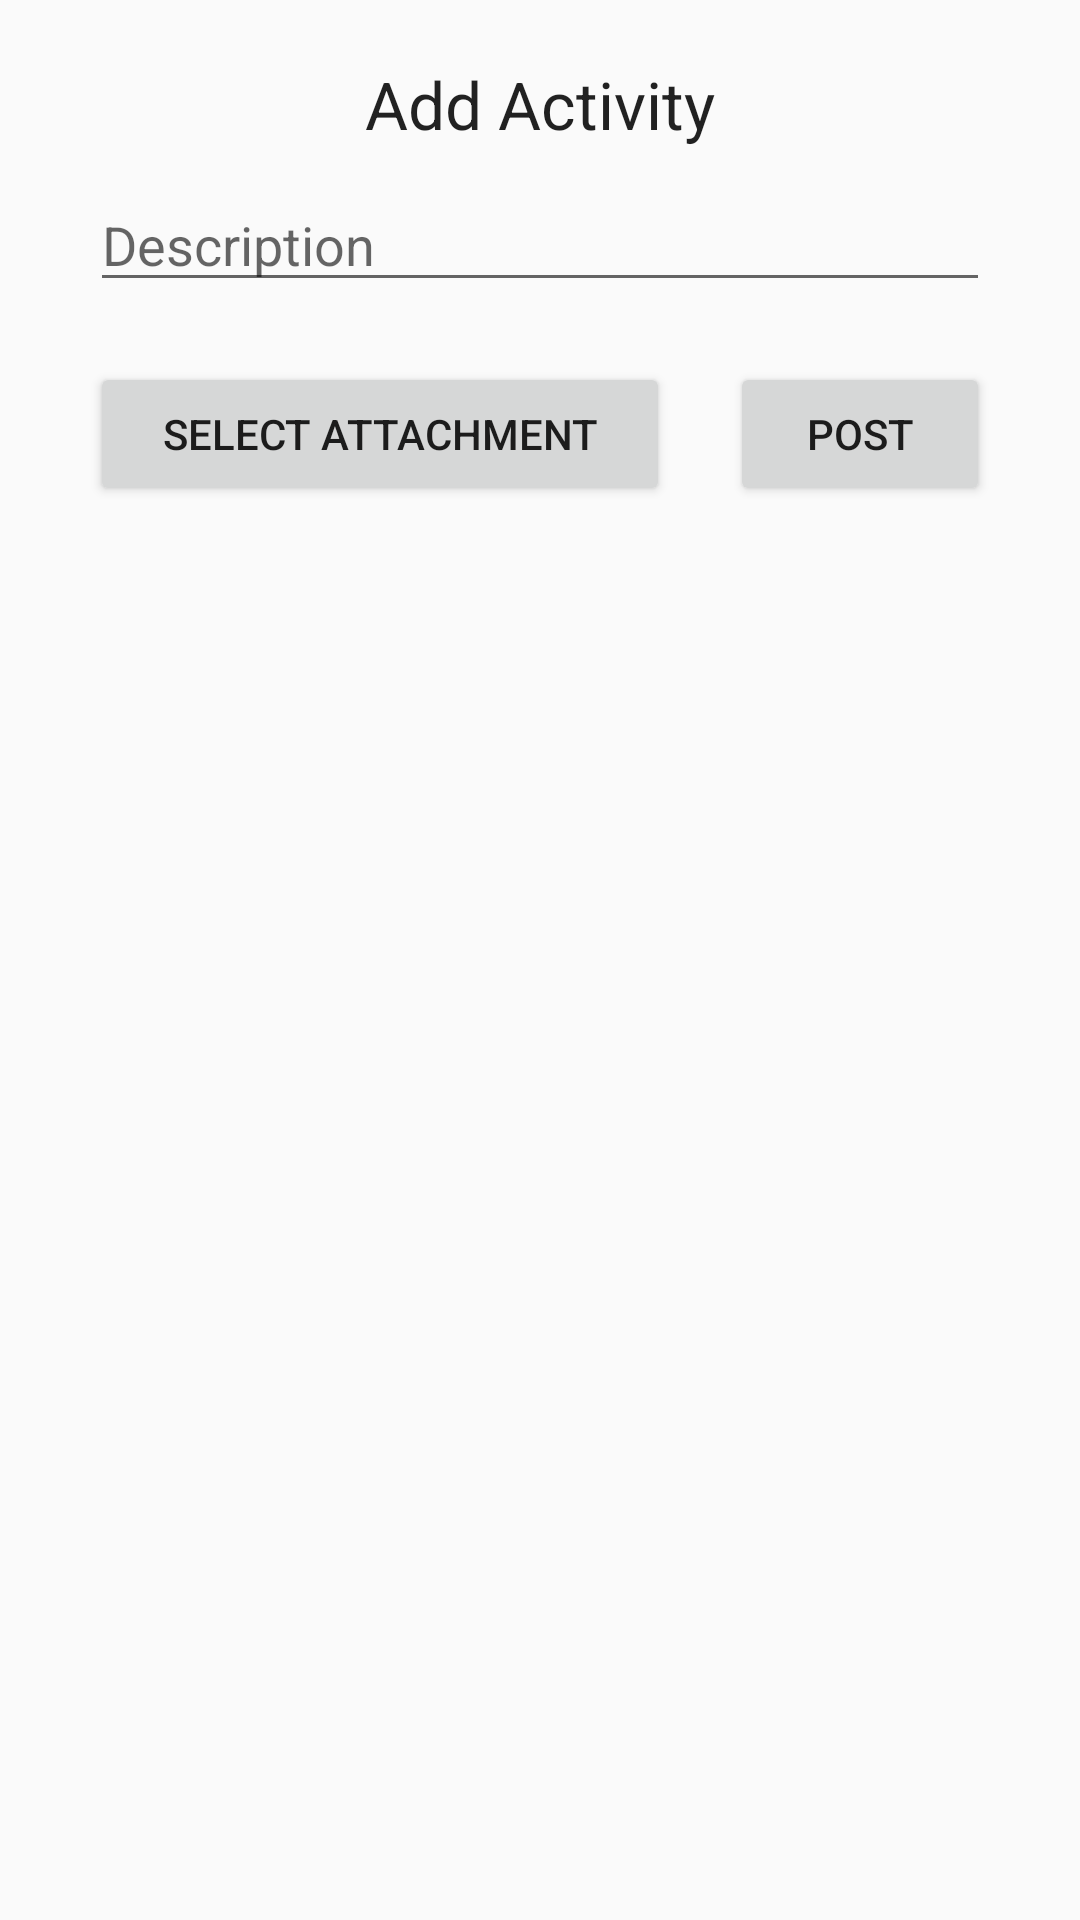

Android layout source for this screen:
<!-- AndroidManifest.xml: application theme AppTheme -->
<!-- res/layout/popup_add_activity.xml -->
<?xml version="1.0" encoding="utf-8"?>
<LinearLayout
        xmlns:android="http://schemas.android.com/apk/res/android"
        android:id="@+id/layout_post_activity_new"
        android:layout_width="match_parent"
        android:layout_height="wrap_content"
        android:orientation="vertical"
        android:padding="20dp"
        android:visibility="visible"
        >

    <RelativeLayout
            android:layout_width="match_parent"
            android:layout_height="wrap_content">

    <TextView
            android:layout_centerInParent="true"
            android:id="@+id/tvHeader"
            android:layout_gravity="center"
            android:gravity="center"
            android:text="Add Activity"
            style="@style/TextAppearance.AppCompat.Large"
            android:layout_width="wrap_content"
            android:layout_height="wrap_content"/>

        <ImageButton
                android:id="@+id/ib_cross"
                android:visibility="gone"
                android:padding="5dp"
                android:layout_centerVertical="true"
                android:background="@android:color/transparent"
                android:layout_alignParentRight="true"
                android:layout_width="wrap_content"
                android:layout_height="wrap_content"
                android:src="@drawable/ic_cross"/>

    </RelativeLayout>
    <EditText
            android:id="@+id/editText_post_activity_description"
            android:layout_width="match_parent"
            android:layout_height="wrap_content"
            android:layout_margin="10dp"
            android:hint="@string/text_description"/>


    <LinearLayout
            android:layout_width="match_parent"
            android:layout_height="wrap_content"
            android:orientation="horizontal">

        <Button
                android:id="@+id/button_activity_selectAttachment"
                android:layout_width="match_parent"
                android:layout_height="wrap_content"
                android:layout_margin="10dp"
                android:layout_weight="1"
                android:text="@string/text_select_attachment" />

        <Button
                android:id="@+id/button_post_activity"
                android:layout_width="match_parent"
                android:layout_height="wrap_content"
                android:layout_margin="10dp"
                android:layout_gravity="center"
                android:gravity="center"
                android:layout_weight="2"
                android:text="@string/text_post" />

    </LinearLayout>

</LinearLayout>
<!-- resources referenced by this layout -->
<resources>
  <!-- drawable ic_cross (drawable-anydpi) -->
  <vector xmlns:android="http://schemas.android.com/apk/res/android"
      android:width="24dp"
      android:height="24dp"
      android:viewportWidth="24"
      android:viewportHeight="24"
      android:tint="#215EA6">
      <path
          android:fillColor="#FF000000"
          android:pathData="M12,2C6.47,2 2,6.47 2,12s4.47,10 10,10 10,-4.47 10,-10S17.53,2 12,2zM17,15.59L15.59,17 12,13.41 8.41,17 7,15.59 10.59,12 7,8.41 8.41,7 12,10.59 15.59,7 17,8.41 13.41,12 17,15.59z"/>
  </vector>
  <string name="text_description">Description</string>
  <string name="text_post">Post</string>
  <string name="text_select_attachment">Select Attachment</string>
  <style name="AppTheme" parent="Theme.AppCompat.Light.DarkActionBar">
          
          <item name="colorPrimary">@color/colorPrimary</item>
          <item name="colorPrimaryDark">@color/colorPrimaryDark</item>
          <item name="colorAccent">@color/colorAccent</item>
      </style>
  <color name="colorPrimary">#215ea6</color>
  <color name="colorPrimaryDark">#215ea6</color>
  <color name="colorAccent">#D81B60</color>
</resources>
